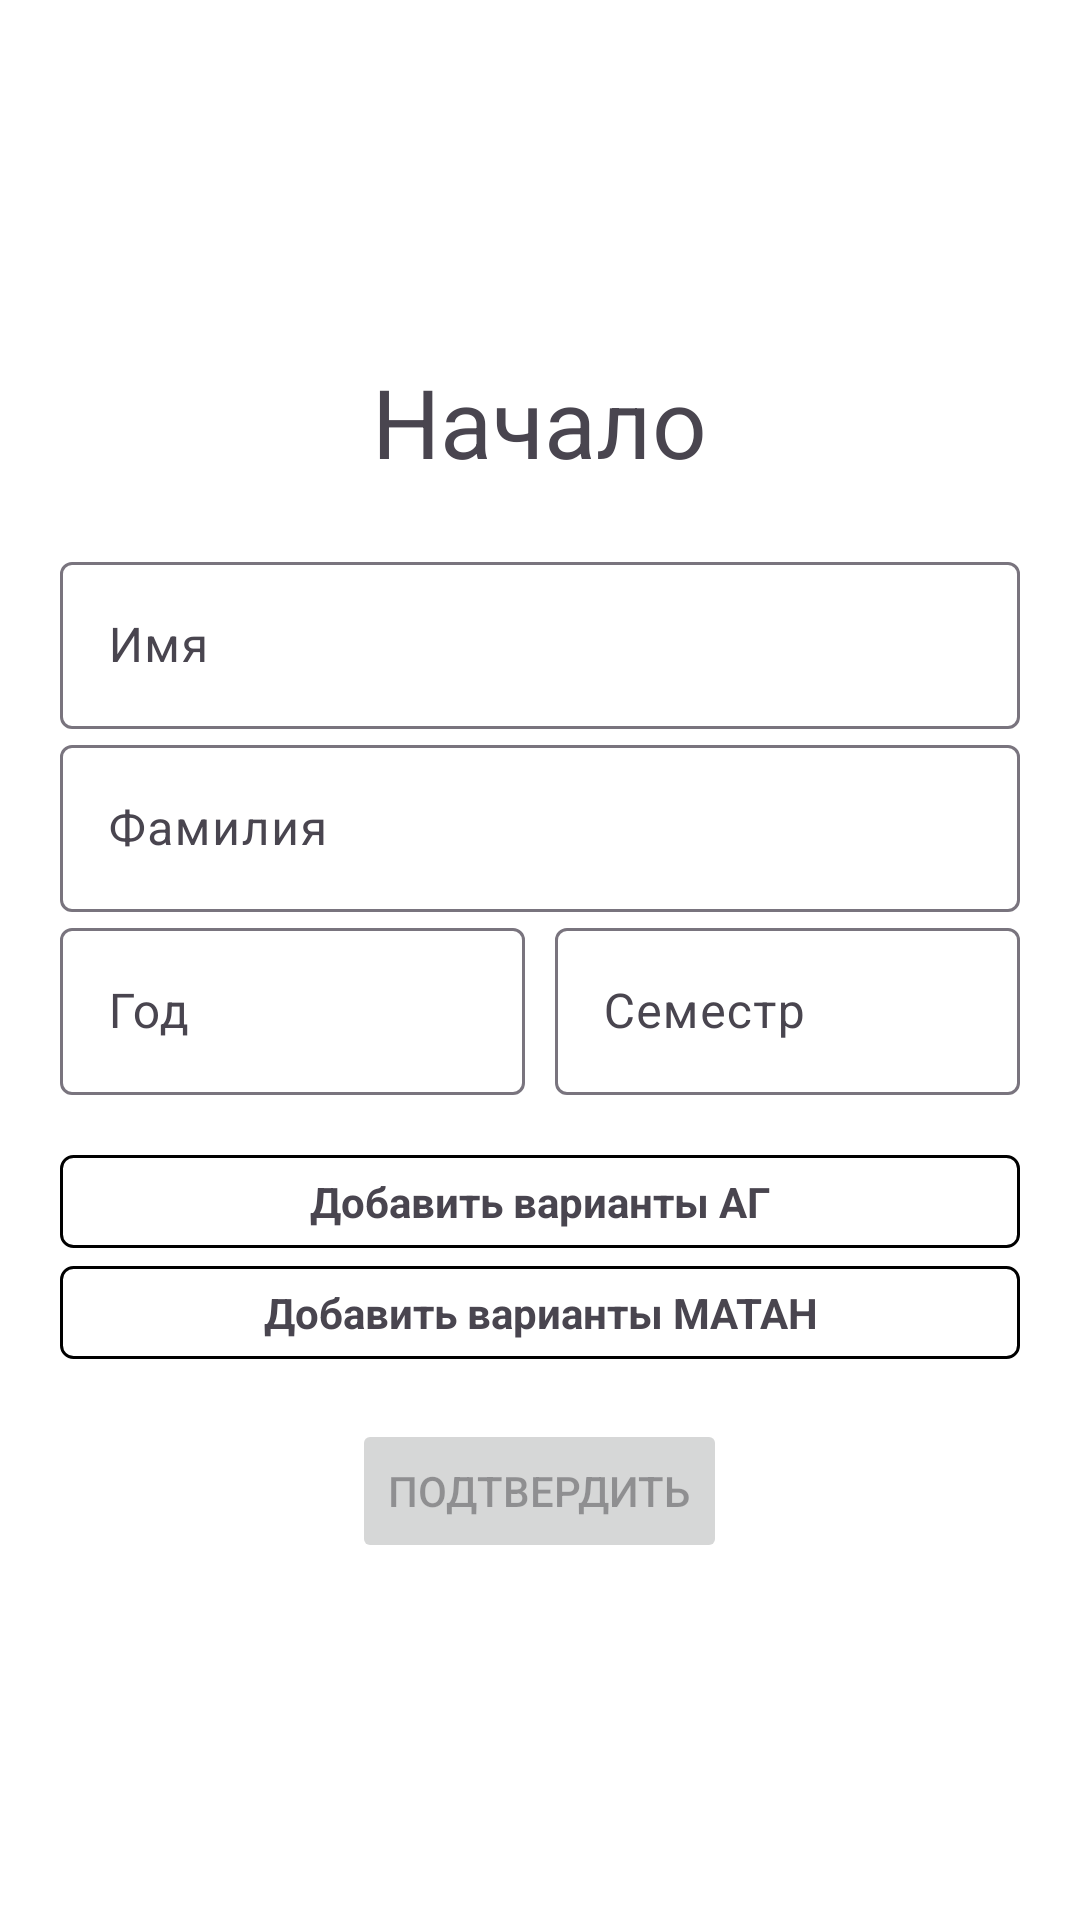

The Android layout XML behind this screen, and the referenced resources:
<!-- AndroidManifest.xml: application theme Theme.МатематикаКГУ -->
<!-- res/layout/fragment_register.xml -->
<?xml version="1.0" encoding="utf-8"?>
<LinearLayout xmlns:android="http://schemas.android.com/apk/res/android"
    xmlns:app="http://schemas.android.com/apk/res-auto"
    xmlns:tools="http://schemas.android.com/tools"
    android:layout_width="match_parent"
    android:layout_height="match_parent"
    android:gravity="center"
    android:orientation="vertical"
    android:paddingHorizontal="20dp"
    tools:context=".fragments.register.RegisterFragment">

    <TextView
        android:layout_width="wrap_content"
        android:layout_height="wrap_content"
        android:layout_marginBottom="20dp"
        android:text="Начало"
        android:textSize="32sp" />

    <com.google.android.material.textfield.TextInputLayout
        android:layout_width="match_parent"
        android:layout_height="wrap_content"
        android:layout_margin="0dp"
        android:padding="0dp"
        app:boxCollapsedPaddingTop="0dp">

        <com.google.android.material.textfield.TextInputEditText
            android:id="@+id/et_first_name"
            android:layout_width="match_parent"
            android:layout_height="match_parent"
            android:hint="Имя" />
    </com.google.android.material.textfield.TextInputLayout>

    <com.google.android.material.textfield.TextInputLayout
        android:layout_width="match_parent"
        android:layout_height="wrap_content">

        <com.google.android.material.textfield.TextInputEditText
            android:id="@+id/et_second_name"
            android:layout_width="match_parent"
            android:layout_height="match_parent"
            android:hint="Фамилия" />
    </com.google.android.material.textfield.TextInputLayout>

    <LinearLayout
        android:layout_width="match_parent"
        android:layout_height="wrap_content"
        android:baselineAligned="false"
        android:orientation="horizontal">

        <com.google.android.material.textfield.TextInputLayout
            android:layout_width="0dp"
            android:layout_height="wrap_content"
            android:layout_weight="1">

            <com.google.android.material.textfield.TextInputEditText
                android:id="@+id/et_year"
                android:layout_width="match_parent"
                android:layout_height="match_parent"
                android:hint="Год" />
        </com.google.android.material.textfield.TextInputLayout>

        <Space
            android:layout_width="10dp"
            android:layout_height="0dp" />

        <com.google.android.material.textfield.TextInputLayout
            android:layout_width="0dp"
            android:layout_height="wrap_content"
            android:layout_weight="1">

            <com.google.android.material.textfield.TextInputEditText
                android:id="@+id/et_term"
                android:layout_width="match_parent"
                android:layout_height="match_parent"
                android:hint="Семестр" />
        </com.google.android.material.textfield.TextInputLayout>
    </LinearLayout>

    <TextView
        android:id="@+id/btn_add_AG"
        android:layout_width="match_parent"
        android:layout_height="wrap_content"
        android:layout_marginTop="20dp"
        android:background="@drawable/border_background"
        android:gravity="center_horizontal"
        android:paddingVertical="6dp"
        android:text="Добавить варианты АГ"
        android:textStyle="bold" />

    <TextView
        android:id="@+id/btn_add_MA"
        android:layout_width="match_parent"
        android:layout_height="wrap_content"
        android:layout_marginTop="6dp"
        android:background="@drawable/border_background"
        android:gravity="center_horizontal"
        android:paddingVertical="6dp"
        android:text="Добавить варианты МАТАН"
        android:textStyle="bold" />

    <FrameLayout
        android:layout_width="wrap_content"
        android:layout_height="wrap_content"
        android:layout_marginTop="20dp">

        <Button
            android:id="@+id/btn_confirm"
            android:layout_width="wrap_content"
            android:layout_height="wrap_content"
            android:enabled="false"
            android:text="Подтвердить"
            app:cornerRadius="4dp" />

        <com.google.android.material.progressindicator.CircularProgressIndicator
            android:layout_width="100dp"
            android:layout_height="100dp"
            android:layout_gravity="center_horizontal"
            android:indeterminate="true"
            android:visibility="gone"
            tools:indeterminate="false"
            tools:progress="75"
            tools:visibility="visible" />
    </FrameLayout>

</LinearLayout>
<!-- resources referenced by this layout -->
<resources>
  <!-- drawable border_background (drawable) -->
  <?xml version="1.0" encoding="utf-8"?>
  <shape xmlns:android="http://schemas.android.com/apk/res/android">
      <stroke android:width="1dp" android:color="@color/black"/>
      <corners android:radius="4dp"/>
  </shape>
  <style name="Theme.МатематикаКГУ" parent="Theme.Material3.DayNight.NoActionBar">
          
          <item name="colorPrimary">@color/primary_day</item>
          <item name="colorPrimaryVariant">@color/primary_variant_day</item>
          <item name="colorOnPrimary">@color/on_primary_day</item>
  
          
          <item name="colorSecondary">@color/secondary_day</item>
          <item name="colorSecondaryVariant">@color/secondary_variant_day</item>
          <item name="colorOnSecondary">@color/on_secondary_day</item>
  
          
          <item name="colorOnSurface">@color/on_surface_day</item>
          <item name="colorSurface">@color/surface_day</item>
  
          
          <item name="colorOnBackground">@color/on_background_day</item>
          <item name="android:windowBackground">@color/background_day</item>
  
          <item name="android:statusBarColor">#000000</item>
      </style>
  <color name="primary_day">#1D8DC1</color>
  <color name="primary_variant_day">#FFFFFF</color>
  <color name="on_primary_day">#FFFFFF</color>
  <color name="secondary_day">#FFFFFF</color>
  <color name="secondary_variant_day">#FFFFFF</color>
  <color name="on_secondary_day">#FFFFFF</color>
  <color name="on_surface_day">#000000</color>
  <color name="surface_day">#FFFFFF</color>
  <color name="on_background_day">#000000</color>
  <color name="background_day">#FFFFFF</color>
  <!-- not gathered from this repository: default colours our renderer supplied (Android Studio template values) -->
  <color name="black">#FF000000</color>
</resources>
